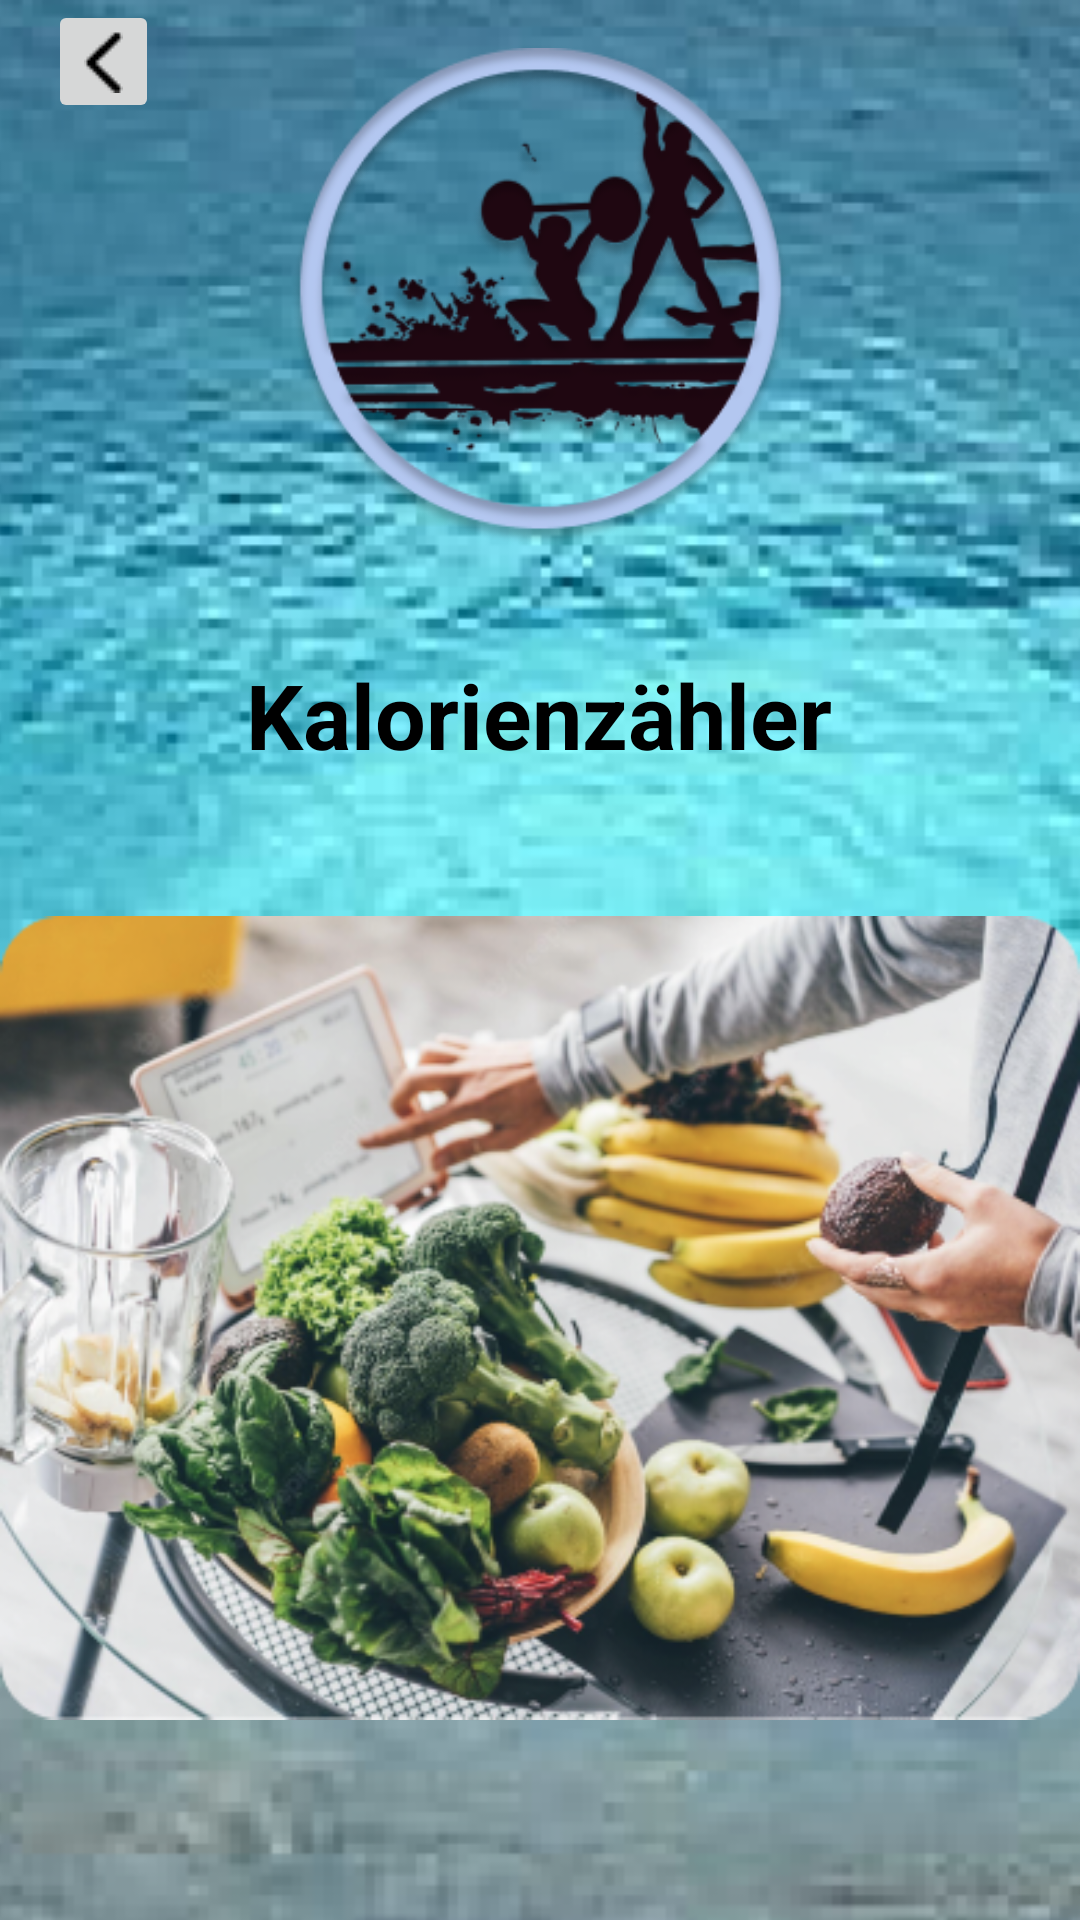

Produce the Android XML layout that renders to this screen, including the resource entries it uses.
<!-- AndroidManifest.xml: application theme Theme.MyWourkout -->
<!-- res/layout/fragment_kalorien.xml -->
<?xml version="1.0" encoding="utf-8"?>
<layout xmlns:tools="http://schemas.android.com/tools"
    xmlns:app="http://schemas.android.com/apk/res-auto"
    xmlns:android="http://schemas.android.com/apk/res/android">

  <data>

  </data>

  <androidx.constraintlayout.widget.ConstraintLayout
      android:layout_width="match_parent"
      android:layout_height="match_parent">

    <ImageView
        android:id="@+id/hintergrund_image"
        android:layout_width="500dp"
        android:layout_height="900dp"
        app:layout_constraintBottom_toBottomOf="parent"
        app:layout_constraintEnd_toEndOf="parent"
        app:layout_constraintStart_toStartOf="parent"
        app:layout_constraintTop_toTopOf="parent"
        app:srcCompat="@drawable/hintergrund" />

    <ImageButton
        android:id="@+id/return_button"
        android:layout_width="wrap_content"
        android:layout_height="wrap_content"
        android:layout_marginStart="16dp"
        app:layout_constraintStart_toStartOf="parent"
        app:layout_constraintTop_toTopOf="parent"
        app:srcCompat="@drawable/arrow_left"
        tools:ignore="SpeakableTextPresentCheck,TouchTargetSizeCheck" />

    <TextView
        android:id="@+id/kalorien_zaehler_view"
        android:layout_width="wrap_content"
        android:layout_height="wrap_content"
        android:layout_marginTop="36dp"
        android:text="Kalorienzähler"
        android:textColor="#000000"
        android:textSize="30sp"
        android:textStyle="bold"
        app:layout_constraintEnd_toEndOf="parent"
        app:layout_constraintHorizontal_bias="0.497"
        app:layout_constraintStart_toStartOf="parent"
        app:layout_constraintTop_toBottomOf="@+id/myworkout_image" />

    <ImageView
        android:id="@+id/myworkout_image"
        android:layout_width="187dp"
        android:layout_height="166dp"
        android:layout_marginTop="16dp"
        app:layout_constraintEnd_toEndOf="parent"
        app:layout_constraintStart_toStartOf="parent"
        app:layout_constraintTop_toTopOf="parent"
        app:srcCompat="@drawable/yourfitness" />

    <ImageView
        android:id="@+id/imageView5"
        android:layout_width="wrap_content"
        android:layout_height="wrap_content"
        android:layout_marginTop="36dp"
        app:layout_constraintEnd_toEndOf="parent"
        app:layout_constraintHorizontal_bias="0.476"
        app:layout_constraintStart_toStartOf="parent"
        app:layout_constraintTop_toBottomOf="@+id/kalorien_zaehler_view"
        app:srcCompat="@drawable/kalorien1" />

  </androidx.constraintlayout.widget.ConstraintLayout>
</layout>
<!-- resources referenced by this layout -->
<resources>
  <!-- drawable arrow_left: png bitmap (drawable, 205 bytes) -->
  <!-- drawable hintergrund: png bitmap (drawable, 178251 bytes) -->
  <!-- drawable kalorien1: png bitmap (drawable, 239271 bytes) -->
  <!-- drawable yourfitness: png bitmap (drawable, 47532 bytes) -->
  <style name="Theme.MyWourkout" parent="Theme.MaterialComponents.DayNight.NoActionBar">
      
      <item name="colorPrimary">@color/teal_200</item>
      <item name="colorPrimaryVariant">@color/teal_700</item>
      <item name="colorOnPrimary">@color/white</item>
      
      <item name="colorSecondary">@color/teal_200</item>
      <item name="colorSecondaryVariant">@color/teal_700</item>
      <item name="colorOnSecondary">@color/black</item>
      
      <item name="android:statusBarColor" tools:targetApi="l">?attr/colorPrimaryVariant</item>
      
    </style>
  <color name="teal_200">#FFBB86FC</color>
  <color name="teal_700">#FF3700B3</color>
  <color name="white">#FFFFFFFF</color>
  <color name="black">#FF000000</color>
</resources>
